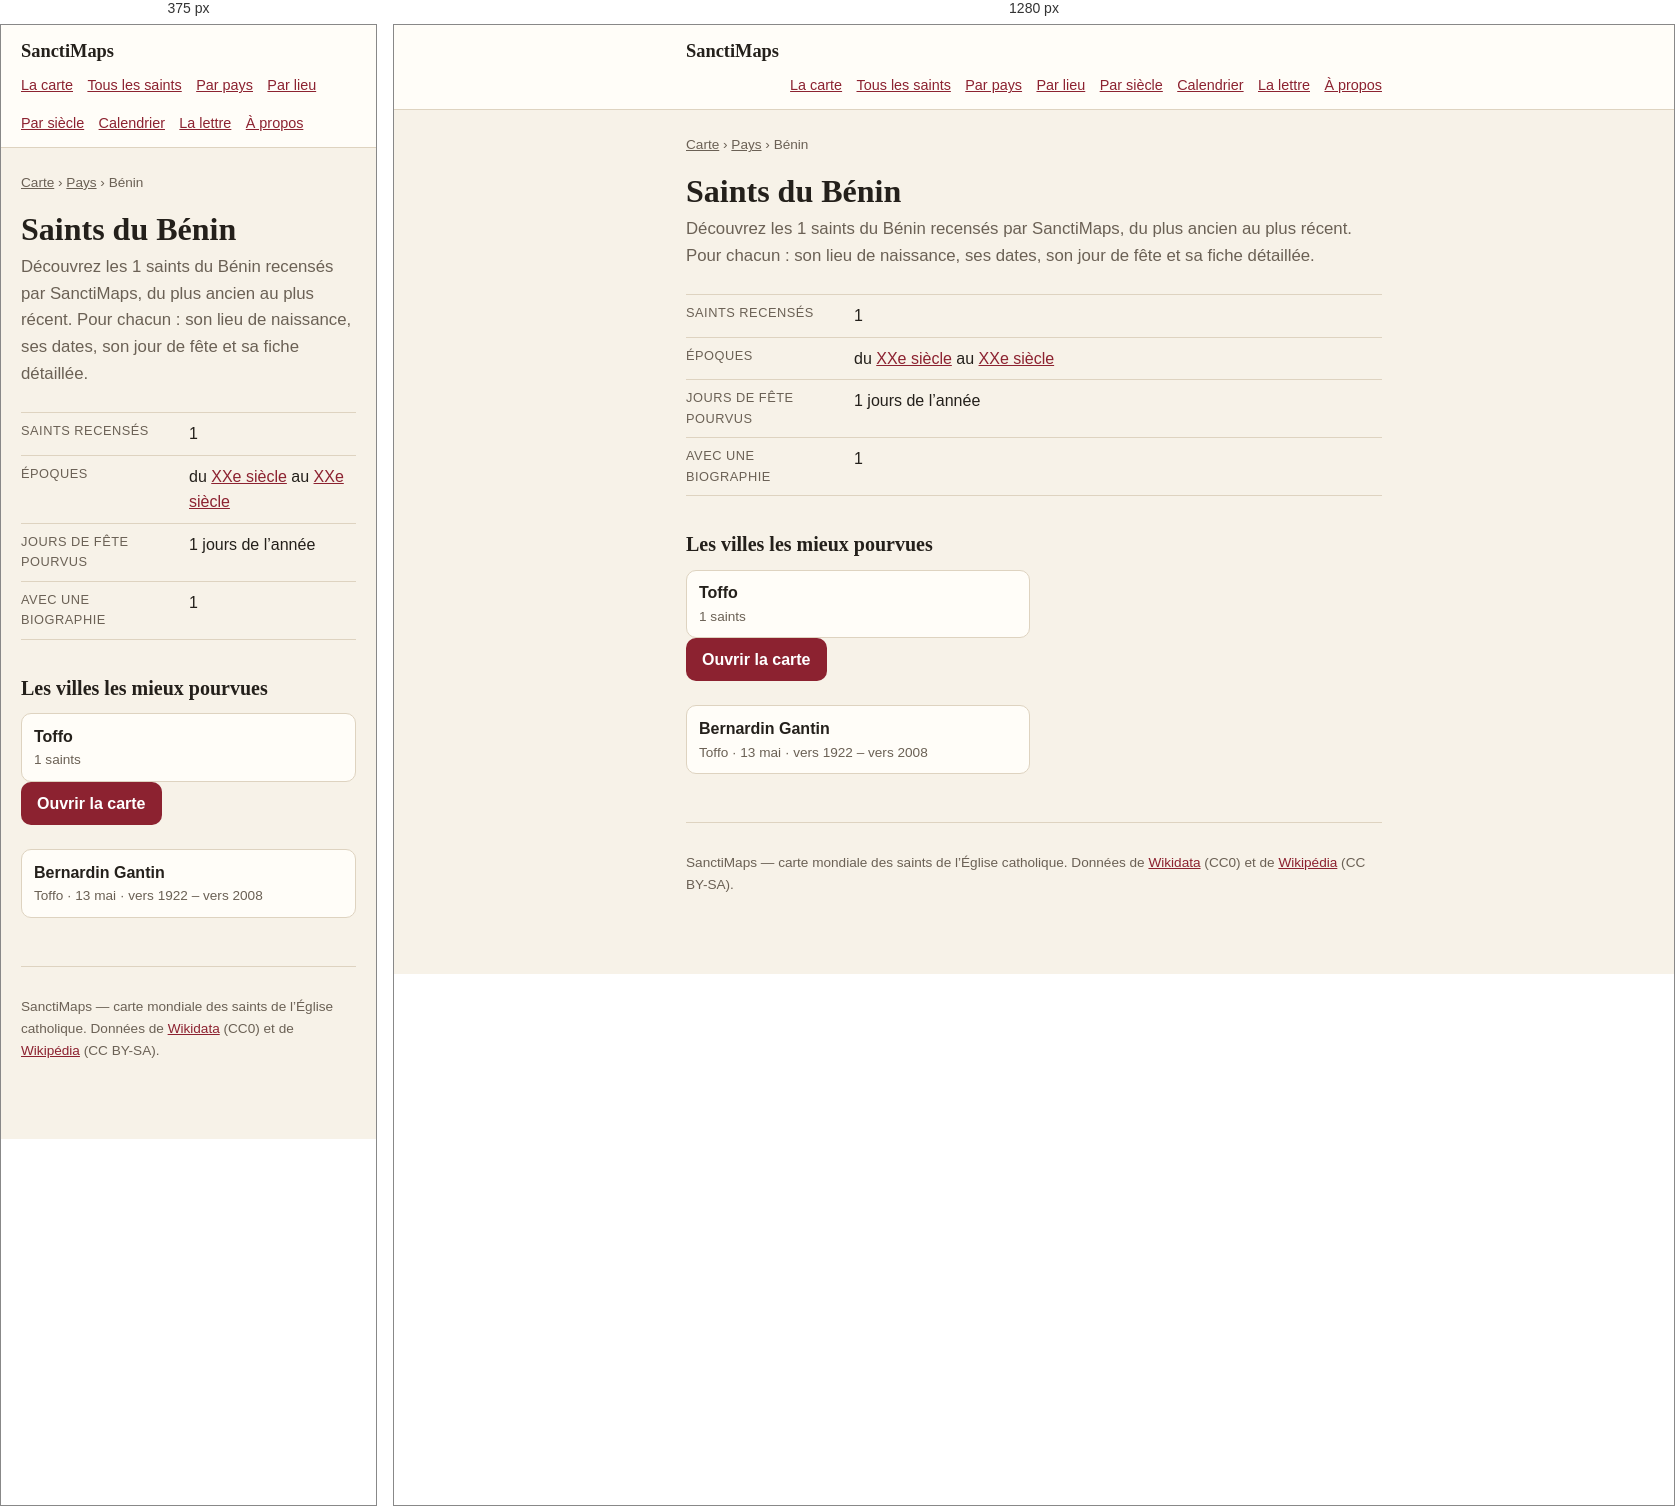
Rendered at 375 px and 1280 px, left to right.

<!-- file: index.html -->
<!doctype html>
<html lang="fr">
<head>
<meta charset="utf-8">
<meta name="viewport" content="width=device-width, initial-scale=1">
<title>Saints du Bénin — 1 saints recensés | SanctiMaps</title>
<meta name="description" content="Les 1 saints du Bénin recensés par SanctiMaps : leur ville de naissance, leurs dates et leur jour de fête.">
<link rel="canonical" href="https://sanctimaps.fr/pays/benin/">
<meta property="og:type" content="article">
<meta property="og:title" content="Saints du Bénin — 1 saints recensés | SanctiMaps">
<meta property="og:description" content="Les 1 saints du Bénin recensés par SanctiMaps : leur ville de naissance, leurs dates et leur jour de fête.">
<meta property="og:url" content="https://sanctimaps.fr/pays/benin/">
<meta property="og:site_name" content="SanctiMaps">
<meta name="color-scheme" content="light dark">
<link rel="icon" href="../../favicon.ico" sizes="16x16 32x32 48x48">
<link rel="icon" type="image/png" sizes="16x16" href="../../icons/icon-16.png">
<link rel="icon" type="image/png" sizes="32x32" href="../../icons/icon-32.png">
<link rel="icon" type="image/png" sizes="192x192" href="../../icons/icon-192.png">
<link rel="apple-touch-icon" sizes="180x180" href="../../icons/apple-touch-icon.png">
<link rel="manifest" href="../../site.webmanifest">
<meta name="theme-color" content="#f8eede">
<meta property="og:image" content="https://sanctimaps.fr/icons/icon-512.png">
<meta name="twitter:card" content="summary">
<link rel="alternate" type="application/atom+xml" title="SanctiMaps — le saint du jour" href="../../feed.xml">
<link rel="stylesheet" href="../../src/css/page.css">
<script>
// Le thème choisi sur la carte vaut aussi ici, et se pose avant le premier
// rendu : une page claire qui vire au sombre après coup se voit.
try {
  var saved = localStorage.getItem('sanctimaps.theme.v1');
  if (saved === 'light' || saved === 'dark') document.documentElement.setAttribute('data-theme', saved);
} catch (e) { /* sans stockage, on suit le navigateur */ }
</script>
<script type="application/ld+json">{"@context":"https://schema.org","@type":"CollectionPage","name":"Saints du Bénin","url":"https://sanctimaps.fr/pays/benin/"}</script>
<script type="application/ld+json">{"@context":"https://schema.org","@type":"BreadcrumbList","itemListElement":[{"@type":"ListItem","position":1,"name":"SanctiMaps","item":"https://sanctimaps.fr/"},{"@type":"ListItem","position":2,"name":"Pays","item":"https://sanctimaps.fr/pays/"},{"@type":"ListItem","position":3,"name":"Saints du Bénin","item":"https://sanctimaps.fr/pays/benin/"}]}</script>
<script type="application/ld+json">{"@context":"https://schema.org","@type":"ItemList","numberOfItems":1,"itemListElement":[{"@type":"ListItem","position":1,"name":"Bernardin Gantin","url":"https://sanctimaps.fr/saints/bernardin-gantin/"}]}</script>
</head>
<body>
<header class="top">
  <div class="top__in">
    <a class="top__brand" href="../../index.html">SanctiMaps</a>
    <nav class="top__nav">
      <a href="../../index.html">La carte</a>
      <a href="../../saints/">Tous les saints</a>
      <a href="../../pays/">Par pays</a>
      <a href="../../lieux/">Par lieu</a>
      <a href="../../epoques/">Par siècle</a>
      <a href="../../calendrier/">Calendrier</a>
      <a href="../../lettre/">La lettre</a>
      <a href="../../a-propos/">À propos</a>
    </nav>
  </div>
</header>
<div class="wrap">
<nav class="crumbs"><a href="../../index.html">Carte</a> › <a href="../">Pays</a> › Bénin</nav>
<h1>Saints du Bénin</h1>
<p class="lede">Découvrez les 1 saints du Bénin recensés par SanctiMaps, du plus ancien au plus récent. Pour chacun : son lieu de naissance, ses dates, son jour de fête et sa fiche détaillée.</p>

<dl class="facts">
  <div><dt>Saints recensés</dt><dd>1</dd></div>
  <div><dt>Époques</dt><dd>du <a href="../../epoques/20e-siecle/">XXe siècle</a> au <a href="../../epoques/20e-siecle/">XXe siècle</a></dd></div>
  <div><dt>Jours de fête pourvus</dt><dd>1 jours de l’année</dd></div>
  <div><dt>Avec une biographie</dt><dd>1</dd></div>
</dl>

<h2>Les villes les mieux pourvues</h2>
<ul class="cards">
  <li><a href="../../lieux/toffo/"><b>Toffo</b><span>1 saints</span></a></li>
</ul>

<a class="go" href="../../index.html">Ouvrir la carte</a>
<ul class="cards">
  <li><a href="../../saints/bernardin-gantin/"><b>Bernardin Gantin</b><span>Toffo · 13 mai · vers 1922 – vers 2008</span></a></li>
</ul>

<footer class="foot">
  <p>SanctiMaps — carte mondiale des saints de l’Église catholique.
  Données de <a href="https://www.wikidata.org/" rel="noreferrer">Wikidata</a> (CC0)
  et de <a href="https://fr.wikipedia.org/" rel="noreferrer">Wikipédia</a> (CC BY-SA).</p>
</footer>
</div>
</body>
</html>


/* @media block from page.css */
@media (max-width: 34rem) {
  .plain { columns: 1; }
}